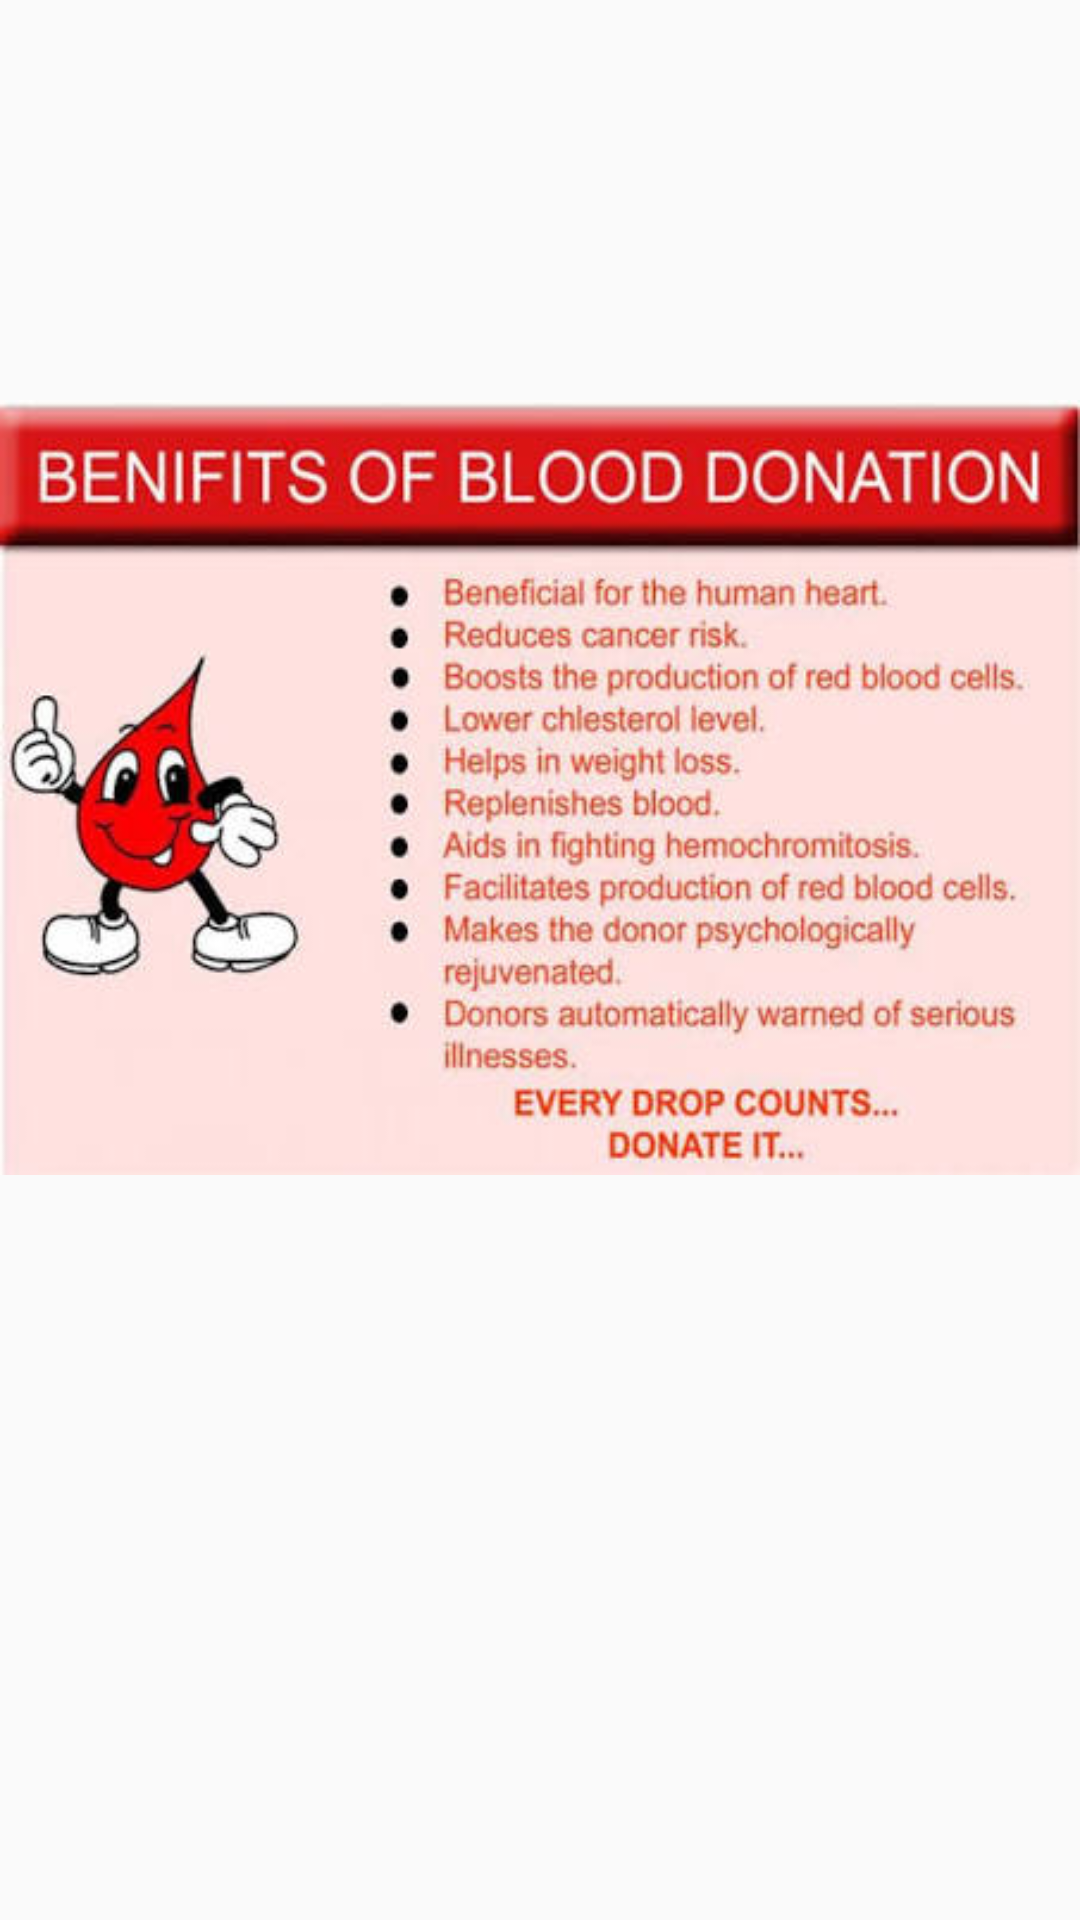

Reconstruct the res/layout file that produces this screen, plus the resources it refers to.
<!-- AndroidManifest.xml: application theme AppTheme -->
<!-- res/layout/activity_5.xml -->
<?xml version="1.0" encoding="utf-8"?>
<RelativeLayout
    xmlns:android="http://schemas.android.com/apk/res/android"
    xmlns:app="http://schemas.android.com/apk/res-auto"
    xmlns:tools="http://schemas.android.com/tools"
    android:layout_width="match_parent"
    android:layout_height="match_parent"
    tools:context=".Activity5">
<ImageView
    android:layout_width="wrap_content"
    android:layout_height="wrap_content"
    android:src="@drawable/y5"
    android:scaleType="fitCenter"
    android:layout_marginTop="100dp"
    />
</RelativeLayout>
<!-- resources referenced by this layout -->
<resources>
  <!-- drawable y5: jpeg bitmap (drawable-v24, 34952 bytes) -->
  <style name="AppTheme" parent="Theme.AppCompat.Light.DarkActionBar">
          
          <item name="colorPrimary">@color/colorPrimary</item>
          <item name="colorPrimaryDark">@color/colorPrimaryDark</item>
          <item name="colorAccent">@color/colorAccent</item>
      </style>
  <color name="colorPrimary">#2BBCAC</color>
  <color name="colorPrimaryDark">#00574B</color>
  <color name="colorAccent">#D81B60</color>
</resources>
